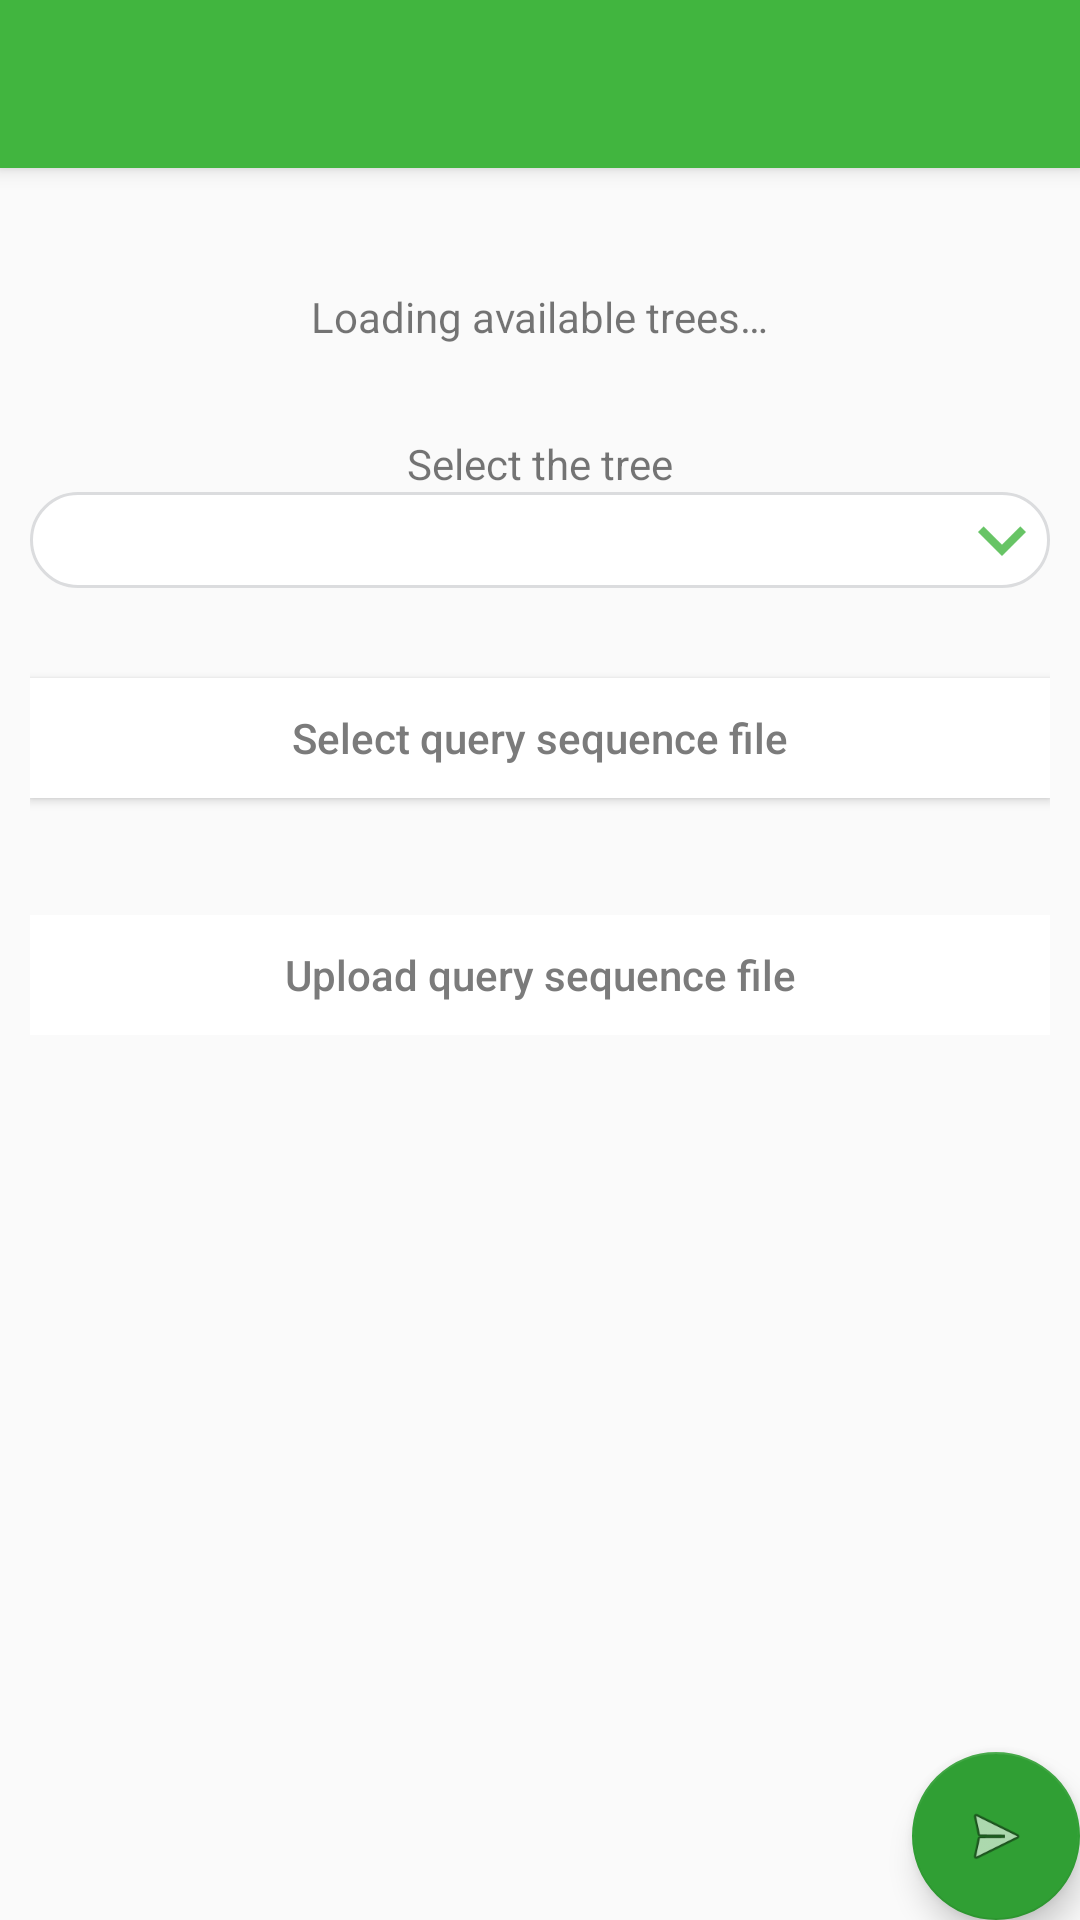

This screen was rendered from an Android layout file. Write that file and the resources it references.
<!-- AndroidManifest.xml: activity theme AppTheme.NoActionBar -->
<!-- res/layout/activity_main.xml -->
<?xml version="1.0" encoding="utf-8"?>
<android.support.design.widget.CoordinatorLayout xmlns:android="http://schemas.android.com/apk/res/android"
    xmlns:app="http://schemas.android.com/apk/res-auto"
    xmlns:tools="http://schemas.android.com/tools"
    android:layout_width="match_parent"
    android:layout_height="match_parent"
    tools:context="org.hits.epa_ng_android.MainActivity">

    <android.support.design.widget.AppBarLayout
        android:layout_width="match_parent"
        android:layout_height="wrap_content"
        android:theme="@style/AppTheme.AppBarOverlay">

        <android.support.v7.widget.Toolbar
            android:id="@+id/toolbar"
            android:layout_width="match_parent"
            android:layout_height="?attr/actionBarSize"
            android:background="?attr/colorPrimary"
            app:popupTheme="@style/AppTheme.PopupOverlay" />

    </android.support.design.widget.AppBarLayout>

    <include layout="@layout/content_main" />

    <android.support.design.widget.FloatingActionButton
        android:id="@+id/fab"
        android:layout_width="wrap_content"
        android:layout_height="wrap_content"
        android:layout_gravity="bottom|end"
        android:layout_margin="@dimen/fab_margin"
        app:srcCompat="@android:drawable/ic_menu_send" />

</android.support.design.widget.CoordinatorLayout>
<!-- res/layout/content_main.xml (included above) -->
<?xml version="1.0" encoding="utf-8"?>
<RelativeLayout xmlns:android="http://schemas.android.com/apk/res/android"
    xmlns:app="http://schemas.android.com/apk/res-auto"
    xmlns:tools="http://schemas.android.com/tools"
    android:layout_width="match_parent"
    android:layout_height="match_parent"
    android:orientation="vertical"
    android:padding="10dp"
    app:layout_behavior="@string/appbar_scrolling_view_behavior"
    tools:context="org.hits.epa_ng_android.activities.MainActivity"
    tools:showIn="@layout/activity_main">

    <ProgressBar
        android:id="@+id/mainLoadingTreesProgressBar"
        style="?android:attr/progressBarStyle"
        android:layout_width="match_parent"
        android:layout_height="30dp"
        android:layout_centerHorizontal="true" />

    <TextView
        android:id="@+id/mainLoadingTreesTextView"
        android:layout_width="wrap_content"
        android:layout_height="wrap_content"
        android:layout_below="@id/mainLoadingTreesProgressBar"
        android:layout_centerHorizontal="true"
        android:layout_gravity="center_horizontal"
        android:layout_marginBottom="30dp"
        android:text="@string/loading_trees" />

    <TextView
        android:id="@+id/mainSelectTreeTitleTextView"
        android:layout_width="wrap_content"
        android:layout_height="wrap_content"
        android:layout_below="@id/mainLoadingTreesTextView"
        android:layout_centerHorizontal="true"
        android:text="@string/select_tree" />

    <Spinner
        android:id="@+id/mainTreesListSpinner"
        android:layout_width="match_parent"
        android:layout_height="wrap_content"
        android:layout_below="@id/mainSelectTreeTitleTextView"
        android:layout_marginBottom="30dp"
        android:background="@drawable/rounded_spinner" />

    <Button
        android:id="@+id/mainSelectQSFileButton"
        android:layout_width="match_parent"
        android:layout_height="40dp"
        android:layout_below="@id/mainTreesListSpinner"
        android:background="@color/white"
        android:text="@string/select_qs"
        android:textAllCaps="false"
        android:textColor="@color/gray70" />

    <TextView
        android:id="@+id/mainSelectedQSFileNameTextView"
        android:layout_width="match_parent"
        android:layout_height="wrap_content"
        android:layout_below="@id/mainSelectQSFileButton"
        android:gravity="center"
        android:padding="10dp" />

    <FrameLayout
        android:layout_width="match_parent"
        android:layout_height="wrap_content"
        android:layout_below="@id/mainSelectedQSFileNameTextView"
        android:layout_centerHorizontal="true">

        <Button
            android:id="@+id/mainUploadQSFileButton"
            android:layout_width="match_parent"
            android:layout_height="40dp"
            android:background="@color/white"
            android:text="@string/upload_qs"
            android:textAllCaps="false"
            android:textColor="@color/gray70" />

        <TextView
            android:id="@+id/mainUploadedQSFileTextView"
            android:layout_width="wrap_content"
            android:layout_height="wrap_content"
            android:layout_gravity="center_horizontal"
            android:drawableStart="@drawable/ic_action_tick"
            android:gravity="center"
            android:text="@string/uploaded"
            android:textColor="@color/colorPrimary"
            android:textStyle="bold"
            android:visibility="gone" />

    </FrameLayout>


</RelativeLayout>
<!-- resources referenced by this layout -->
<resources>
  <color name="colorPrimary">#41b53f</color>
  <color name="gray70">#7b7b7b</color>
  <color name="white">#ffffff</color>
  <!-- drawable ic_action_tick: png bitmap (drawable-hdpi, 331 bytes) -->
  <!-- drawable rounded_spinner (drawable) -->
  <?xml version="1.0" encoding="utf-8"?>
  <layer-list xmlns:android="http://schemas.android.com/apk/res/android">
      <item>
          <shape
              android:padding="10dp"
              android:shape="rectangle">
              
              <solid android:color="@color/white" />
  
              
              <stroke
                  android:width="1dp"
                  android:color="@color/gray20" />
  
              
              <corners android:radius="20dp" />
          </shape>
  
      </item>
      <item>
          <bitmap
              android:gravity="end"
              android:src="@mipmap/ic_drop_arrow" />
      </item>
  </layer-list>
  <string name="loading_trees">Loading available trees…</string>
  <string name="select_qs">Select query sequence file</string>
  <string name="select_tree">Select the tree</string>
  <string name="upload_qs">Upload query sequence file</string>
  <string name="uploaded">Uploaded</string>
  <style name="AppTheme.AppBarOverlay" parent="ThemeOverlay.AppCompat.Dark.ActionBar" />
  <style name="AppTheme.PopupOverlay" parent="ThemeOverlay.AppCompat.Light" />
  <style name="AppTheme.NoActionBar">
          <item name="windowActionBar">false</item>
          <item name="windowNoTitle">true</item>
      </style>
  <color name="gray20">#dbdcde</color>
</resources>
